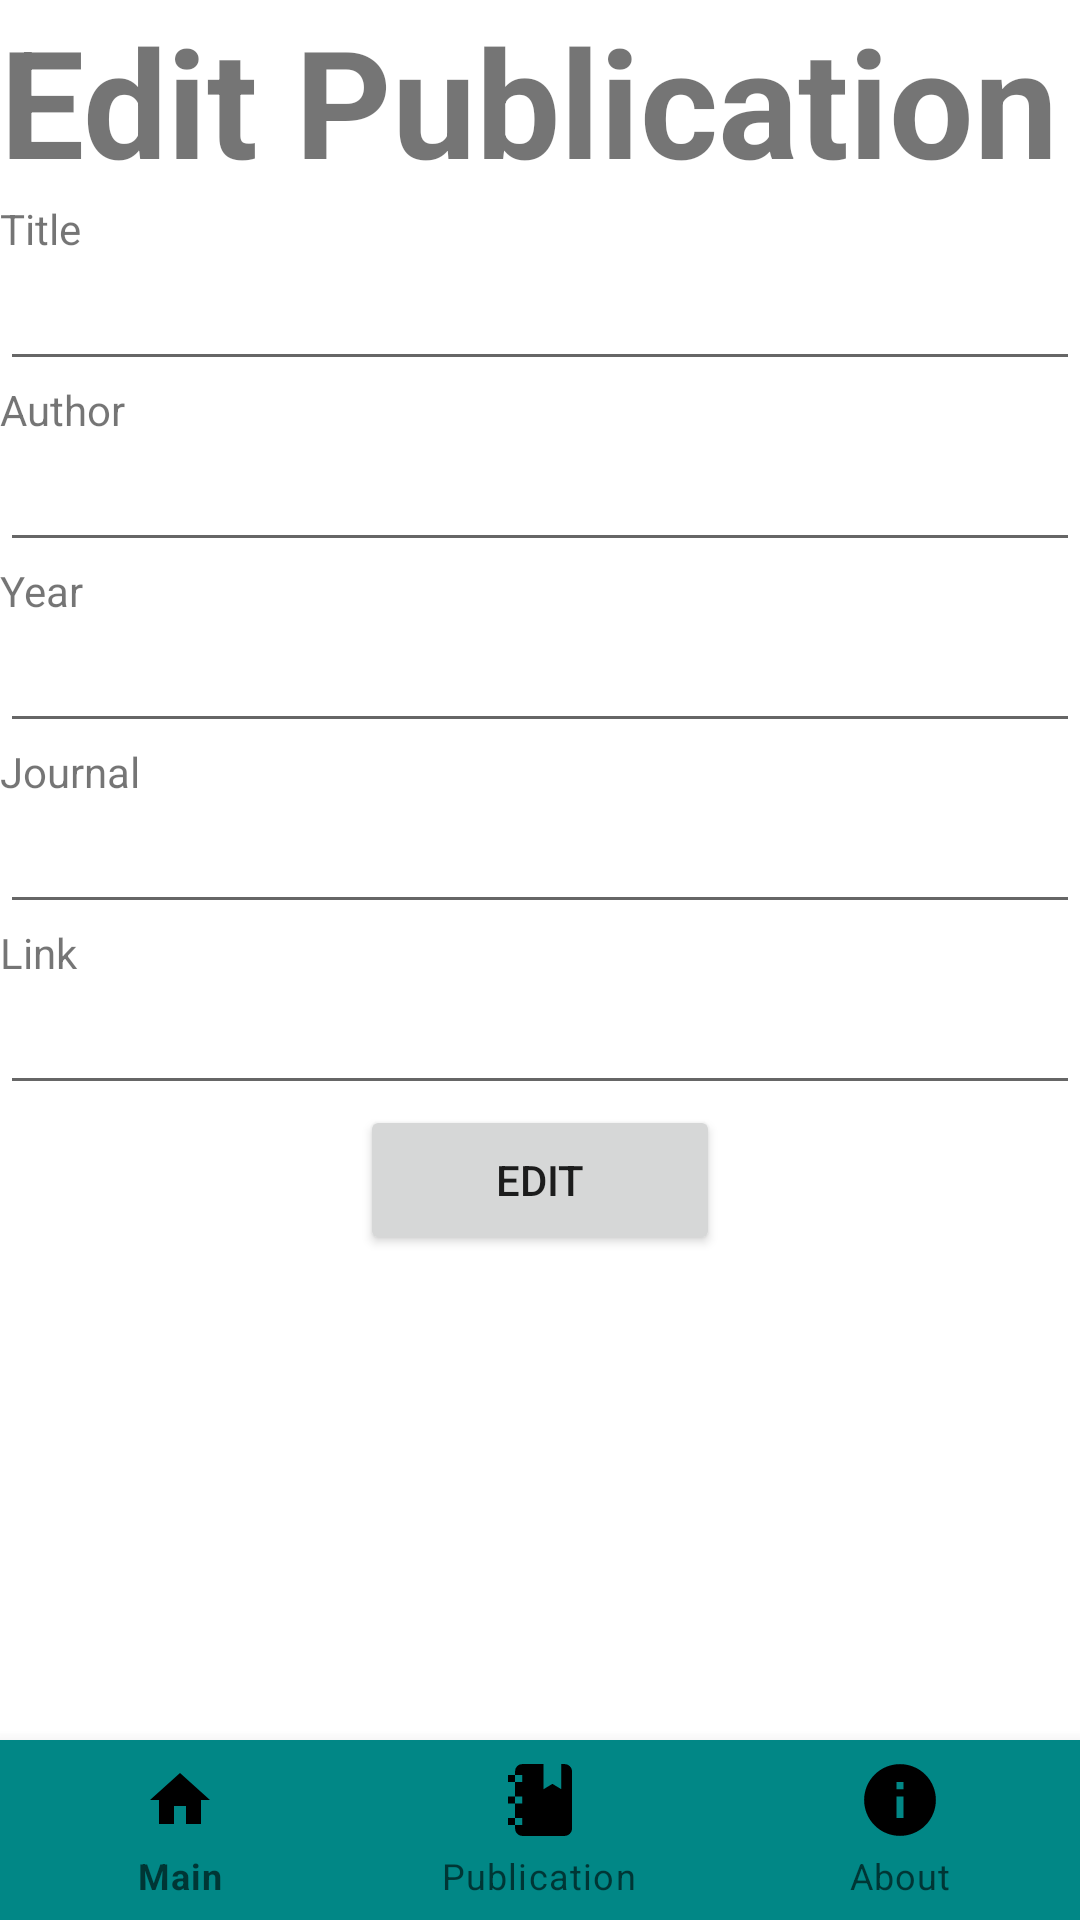

Produce the Android XML layout that renders to this screen, including the resource entries it uses.
<!-- AndroidManifest.xml: application theme Theme.Ujian_2021133002 -->
<!-- res/layout/activity_edit_publ.xml -->
<?xml version="1.0" encoding="utf-8"?>
<RelativeLayout
    xmlns:android="http://schemas.android.com/apk/res/android"
    xmlns:app="http://schemas.android.com/apk/res-auto"
    xmlns:tools="http://schemas.android.com/tools"
    android:layout_width="match_parent"
    android:layout_height="match_parent"
    tools:context=".edit_publ">
    <LinearLayout
        android:layout_width="match_parent"
        android:layout_height="wrap_content"
        android:orientation="vertical">
        <TextView
            android:layout_width="wrap_content"
            android:layout_height="wrap_content"
            android:layout_centerInParent="true"
            android:text="Edit Publication"
            android:textSize="50sp"
            android:textStyle="bold" />
        <TextView
            android:layout_width="match_parent"
            android:layout_height="wrap_content"
            android:text="Title"/>
        <EditText
            android:id="@+id/title"
            android:layout_width="match_parent"
            android:layout_height="wrap_content"
            android:ems="10"
            android:inputType="textPersonName"/>

        <TextView
            android:layout_width="match_parent"
            android:layout_height="wrap_content"
            android:text="Author"/>
        <EditText
            android:id="@+id/author"
            android:layout_width="match_parent"
            android:layout_height="wrap_content"
            android:ems="10"
            android:inputType="textPersonName"/>

        <TextView
            android:layout_width="match_parent"
            android:layout_height="wrap_content"
            android:text="Year"/>
        <EditText
            android:id="@+id/year"
            android:layout_width="match_parent"
            android:layout_height="wrap_content"
            android:ems="10"
            android:inputType="textPersonName"/>

        <TextView
            android:layout_width="match_parent"
            android:layout_height="wrap_content"
            android:text="Journal"/>
        <EditText
            android:id="@+id/journal"
            android:layout_width="match_parent"
            android:layout_height="wrap_content"
            android:ems="10"
            android:inputType="textPersonName"/>

        <TextView
            android:layout_width="match_parent"
            android:layout_height="wrap_content"
            android:text="Link"/>
        <EditText
            android:id="@+id/link"
            android:layout_width="match_parent"
            android:layout_height="wrap_content"
            android:ems="10"
            android:inputType="textPersonName"/>
        <RelativeLayout
            android:layout_width="match_parent"
            android:layout_height="wrap_content">
            <Button
                android:id="@+id/insert"
                android:layout_width="120dp"
                android:layout_height="50dp"
                android:text="Edit"
                android:layout_centerHorizontal="true"/>
        </RelativeLayout>
    </LinearLayout>
    <com.google.android.material.bottomnavigation.BottomNavigationView
        android:id="@+id/bottom_navigation"
        android:layout_width="match_parent"
        android:layout_height="60dp"
        android:layout_alignParentBottom="true"
        app:itemBackground="@color/teal_700"
        app:itemIconTint="@drawable/selector"
        app:itemTextColor="@drawable/selector"
        app:menu="@menu/menu_navigation" />


</RelativeLayout>
<!-- resources referenced by this layout -->
<resources>
  <style name="Theme.Ujian_2021133002" parent="Theme.MaterialComponents.DayNight.DarkActionBar">
          
          <item name="colorPrimary">@color/purple_500</item>
          <item name="colorPrimaryVariant">@color/purple_700</item>
          <item name="colorOnPrimary">@color/white</item>
          
          <item name="colorSecondary">@color/teal_200</item>
          <item name="colorSecondaryVariant">@color/teal_700</item>
          <item name="colorOnSecondary">@color/black</item>
          
          <item name="android:statusBarColor">?attr/colorPrimaryVariant</item>
          
      </style>
  <!-- not gathered from this repository: default colours our renderer supplied (Android Studio template values) -->
  <color name="purple_500">#FF6200EE</color>
  <color name="purple_700">#FF3700B3</color>
  <color name="teal_200">#FF03DAC5</color>
  <color name="teal_700">#FF018786</color>
  <color name="black">#FF000000</color>
  <color name="white">#FFFFFFFF</color>
</resources>
